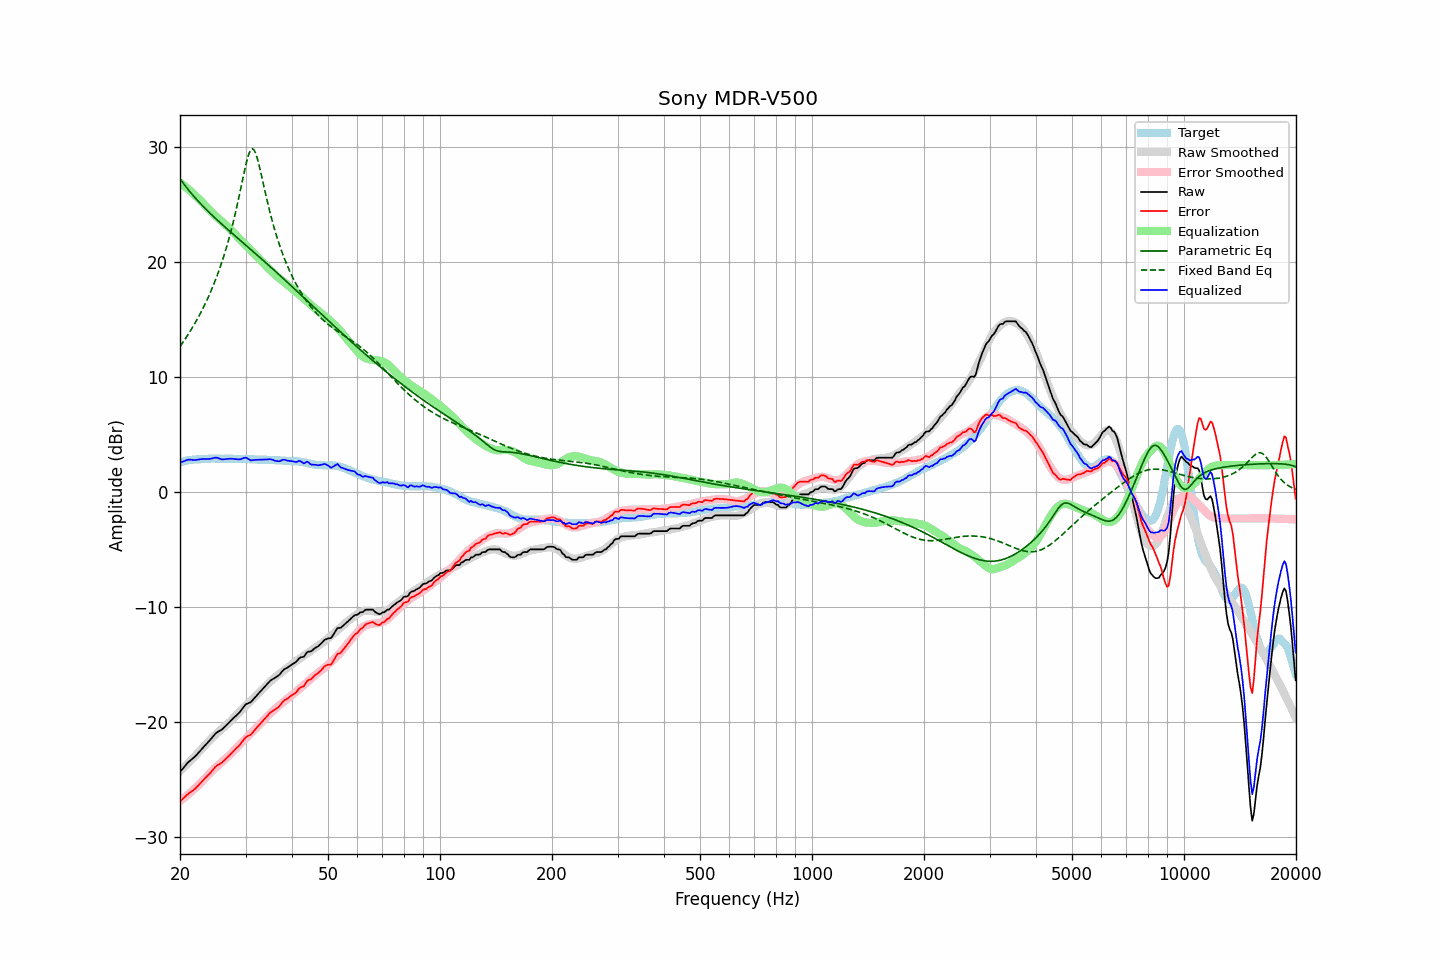

Source data for this figure (header and first rows):
frequency, raw, error, smoothed, error_smoothed, equalization, parametric_eq, fixed_band_eq, equalized_raw, equalized_smoothed, target
20.00, -24.37, -26.93, -24.30, -26.88, 26.88, 27.22, 12.63, 2.52, 2.59, 2.56
20.20, -24.20, -26.80, -24.16, -26.78, 26.78, 27.02, 12.83, 2.58, 2.62, 2.60
20.40, -24.03, -26.66, -24.02, -26.67, 26.67, 26.83, 13.03, 2.64, 2.64, 2.64
20.61, -23.86, -26.53, -23.89, -26.55, 26.55, 26.65, 13.24, 2.69, 2.67, 2.66
20.81, -23.69, -26.39, -23.75, -26.44, 26.44, 26.47, 13.45, 2.75, 2.69, 2.71
21.02, -23.53, -26.27, -23.60, -26.32, 26.32, 26.29, 13.66, 2.79, 2.72, 2.74
21.23, -23.41, -26.16, -23.46, -26.20, 26.20, 26.12, 13.88, 2.79, 2.74, 2.75
21.44, -23.30, -26.07, -23.32, -26.08, 26.08, 25.95, 14.11, 2.78, 2.76, 2.78
21.66, -23.18, -25.97, -23.18, -25.95, 25.95, 25.79, 14.34, 2.77, 2.78, 2.79
21.87, -23.07, -25.87, -23.03, -25.83, 25.83, 25.63, 14.58, 2.76, 2.79, 2.81
22.09, -22.93, -25.74, -22.89, -25.70, 25.70, 25.47, 14.83, 2.77, 2.81, 2.81
22.31, -22.77, -25.58, -22.74, -25.56, 25.56, 25.32, 15.08, 2.80, 2.82, 2.82
22.54, -22.62, -25.44, -22.60, -25.43, 25.43, 25.17, 15.34, 2.81, 2.83, 2.82
22.76, -22.46, -25.29, -22.45, -25.29, 25.29, 25.02, 15.60, 2.84, 2.84, 2.83
22.99, -22.30, -25.13, -22.30, -25.15, 25.15, 24.87, 15.87, 2.85, 2.85, 2.83
23.22, -22.15, -24.99, -22.14, -25.00, 25.00, 24.73, 16.16, 2.85, 2.86, 2.84
23.45, -22.00, -24.85, -21.99, -24.85, 24.85, 24.59, 16.45, 2.85, 2.86, 2.85
23.69, -21.85, -24.71, -21.83, -24.70, 24.70, 24.45, 16.74, 2.85, 2.87, 2.86
23.92, -21.70, -24.57, -21.68, -24.55, 24.55, 24.31, 17.05, 2.86, 2.87, 2.88
24.16, -21.54, -24.42, -21.53, -24.41, 24.41, 24.18, 17.37, 2.87, 2.87, 2.89
24.40, -21.37, -24.26, -21.39, -24.27, 24.27, 24.04, 17.70, 2.90, 2.88, 2.89
24.65, -21.21, -24.09, -21.26, -24.14, 24.14, 23.91, 18.04, 2.93, 2.88, 2.89
24.89, -21.04, -23.92, -21.12, -24.01, 24.01, 23.78, 18.40, 2.97, 2.88, 2.88
25.14, -20.92, -23.80, -20.99, -23.88, 23.88, 23.65, 18.76, 2.96, 2.88, 2.88
25.39, -20.84, -23.72, -20.87, -23.75, 23.75, 23.52, 19.14, 2.92, 2.89, 2.88
25.65, -20.76, -23.64, -20.74, -23.63, 23.63, 23.39, 19.54, 2.87, 2.88, 2.88
25.91, -20.68, -23.54, -20.62, -23.50, 23.50, 23.27, 19.95, 2.82, 2.88, 2.87
26.16, -20.56, -23.43, -20.50, -23.38, 23.38, 23.14, 20.38, 2.82, 2.88, 2.87
26.43, -20.42, -23.29, -20.38, -23.25, 23.25, 23.02, 20.82, 2.83, 2.88, 2.87
26.69, -20.28, -23.15, -20.26, -23.13, 23.13, 22.89, 21.29, 2.85, 2.87, 2.87
26.96, -20.14, -23.01, -20.14, -23.01, 23.01, 22.77, 21.78, 2.87, 2.87, 2.87
27.23, -20.00, -22.87, -20.01, -22.88, 22.88, 22.65, 22.29, 2.88, 2.87, 2.87
27.50, -19.86, -22.73, -19.87, -22.73, 22.73, 22.53, 22.82, 2.88, 2.87, 2.87
27.77, -19.72, -22.58, -19.72, -22.59, 22.59, 22.40, 23.38, 2.87, 2.87, 2.86
28.05, -19.59, -22.45, -19.57, -22.44, 22.44, 22.28, 23.96, 2.85, 2.86, 2.86
28.33, -19.45, -22.29, -19.43, -22.29, 22.29, 22.16, 24.56, 2.84, 2.86, 2.84
28.62, -19.32, -22.17, -19.28, -22.14, 22.14, 22.04, 25.19, 2.82, 2.86, 2.85
28.90, -19.19, -22.04, -19.14, -22.00, 22.00, 21.92, 25.84, 2.81, 2.86, 2.85
29.19, -19.01, -21.85, -19.00, -21.86, 21.86, 21.80, 26.51, 2.85, 2.85, 2.84
29.48, -18.82, -21.67, -18.87, -21.72, 21.72, 21.68, 27.18, 2.90, 2.85, 2.85
29.78, -18.63, -21.48, -18.73, -21.58, 21.58, 21.55, 27.83, 2.95, 2.85, 2.85
30.08, -18.47, -21.33, -18.60, -21.44, 21.44, 21.43, 28.45, 2.97, 2.84, 2.85
30.38, -18.41, -21.24, -18.47, -21.30, 21.30, 21.31, 29.00, 2.90, 2.84, 2.84
30.68, -18.36, -21.19, -18.33, -21.17, 21.17, 21.19, 29.44, 2.81, 2.83, 2.83
30.99, -18.30, -21.12, -18.20, -21.03, 21.03, 21.07, 29.72, 2.73, 2.83, 2.83
31.30, -18.14, -20.96, -18.07, -20.89, 20.89, 20.95, 29.82, 2.75, 2.82, 2.82
31.61, -17.98, -20.80, -17.93, -20.75, 20.75, 20.83, 29.73, 2.77, 2.82, 2.82
31.93, -17.82, -20.63, -17.79, -20.60, 20.60, 20.70, 29.46, 2.78, 2.81, 2.81
32.24, -17.67, -20.46, -17.64, -20.45, 20.45, 20.58, 29.04, 2.79, 2.81, 2.79
32.57, -17.52, -20.31, -17.50, -20.30, 20.30, 20.46, 28.51, 2.79, 2.80, 2.79
32.89, -17.37, -20.16, -17.36, -20.16, 20.16, 20.34, 27.93, 2.79, 2.80, 2.79
33.22, -17.22, -20.01, -17.22, -20.01, 20.01, 20.21, 27.30, 2.79, 2.79, 2.79
33.55, -17.06, -19.84, -17.08, -19.86, 19.86, 20.09, 26.67, 2.81, 2.79, 2.78
33.89, -16.91, -19.69, -16.93, -19.71, 19.71, 19.96, 26.05, 2.81, 2.78, 2.78
34.23, -16.76, -19.54, -16.79, -19.57, 19.57, 19.84, 25.44, 2.81, 2.78, 2.78
34.57, -16.60, -19.37, -16.65, -19.43, 19.43, 19.72, 24.85, 2.83, 2.77, 2.77
34.92, -16.45, -19.21, -16.52, -19.29, 19.29, 19.59, 24.28, 2.84, 2.77, 2.77
35.27, -16.35, -19.11, -16.40, -19.16, 19.16, 19.46, 23.74, 2.81, 2.76, 2.76
35.62, -16.27, -19.02, -16.27, -19.03, 19.03, 19.34, 23.23, 2.76, 2.76, 2.75
35.97, -16.20, -18.94, -16.15, -18.90, 18.90, 19.21, 22.74, 2.71, 2.75, 2.74
... 635 more rows
